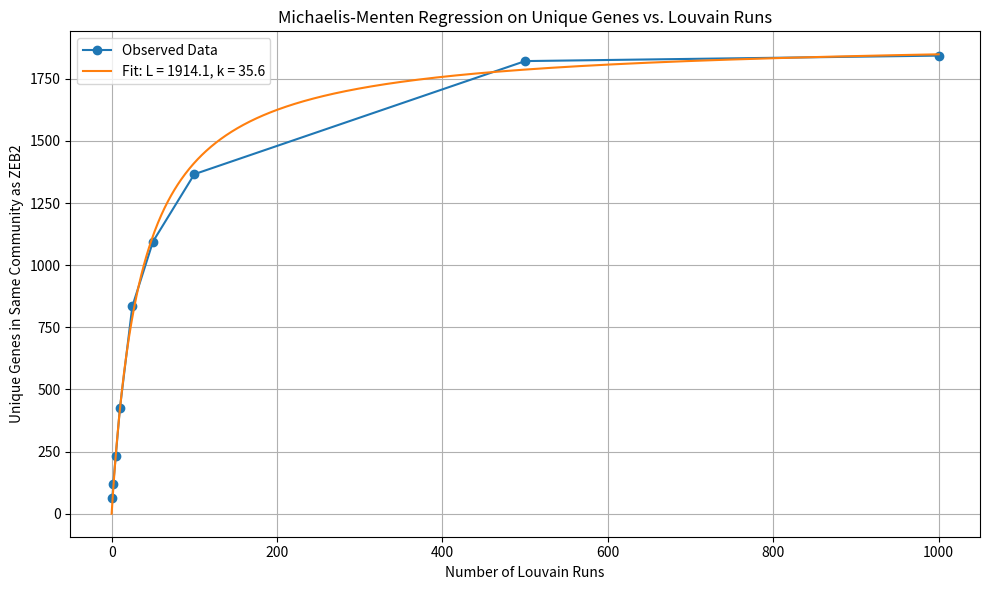

Here is the Python script that generated this plot:
import numpy as np
import matplotlib.pyplot as plt
from scipy.optimize import curve_fit

# Data: Number of Louvain runs and corresponding unique genes observed with ZEB2
runs = np.array([1, 2, 5, 10, 25, 50, 100, 500, 1000])
unique_genes = np.array([64, 121, 233, 424, 834, 1095, 1366, 1821, 1843])
total_genes = 1866

# Define the Michaelis-Menten function
def michaelis_menten(x, L, k):
    return L * x / (x + k)

# Initial guess for L and k; L near total genes, k maybe around 10 (adjust as needed)
initial_guess = [total_genes, 10]

# Fit the Michaelis-Menten model
popt, pcov = curve_fit(michaelis_menten, runs, unique_genes, p0=initial_guess)
L_fit, k_fit = popt
print(f"Fitted parameters: L = {L_fit:.2f}, k = {k_fit:.2f}")

# Generate smooth curve for plotting
x_fit = np.linspace(0, runs[-1], 1000)
y_fit = michaelis_menten(x_fit, L_fit, k_fit)

# Plot the data and the fitted curve
plt.figure(figsize=(10, 6))
plt.plot(runs, unique_genes, 'o', label="Observed Data", linestyle="-")
plt.plot(x_fit, y_fit, '-', label=f"Fit: L = {L_fit:.1f}, k = {k_fit:.1f}")
plt.xlabel("Number of Louvain Runs")
plt.ylabel("Unique Genes in Same Community as ZEB2")
plt.title("Michaelis-Menten Regression on Unique Genes vs. Louvain Runs")
plt.legend()
plt.grid(True)
plt.tight_layout()
plt.savefig("unique_genes_michaelis_menten.png")
plt.show()
